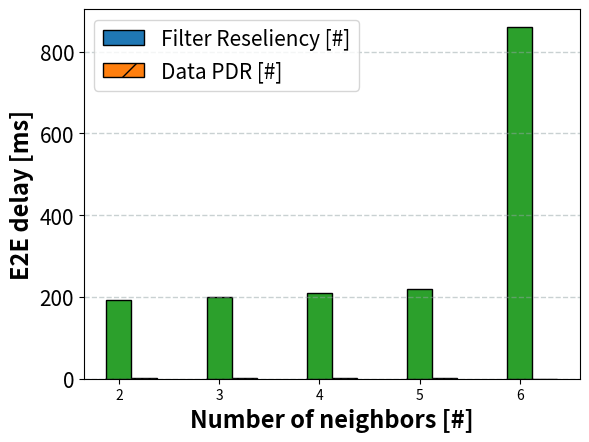

This figure's Python source:
import numpy as np 
import matplotlib.pyplot as plt 

# set width of bar 
barWidth = 0.25
# fig = plt.subplots(figsize =(12, 8)) 

# set height of bar 

PDR=[0.633136094675,0.7,0.846153846154,0.990990990991,0.021822849807445]
Filter=[0.723032069970845,0.71,0.88,0.976909413854352,0.217672413793103]




# Set position of bar on X axis 
br1 = np.arange(2,len(PDR)+2) 
print(br1)
br2 = [x + barWidth for x in br1] 
br3 = [x + barWidth for x in br2] 

colors = iter([plt.cm.tab20(i) for i in range(20)])

# next(colors)
# next(colors)
# next(colors)

plt.grid(color='#95a5a6', linestyle='--', linewidth=1, axis='y', alpha=0.5)


# Make the plot 
plt.bar(br1, Filter, width = barWidth, 
		edgecolor ='black', label ='Filter Reseliency [#]', color=[next(colors)]) 

next(colors)


plt.bar(br2, PDR,  width = barWidth, 
		edgecolor ='black', label ='Data PDR [#]',color=[next(colors)],hatch = '/') 


# plt.bar(br3, RPL,  width = barWidth, 
# 		edgecolor ='black', label ='RPL PDR [#]',color=[next(colors)],hatch = '/') 

# Adding Xticks 
plt.xlabel('Number of neighbors [#]', fontweight ='bold',fontsize=17) 
plt.ylabel('Reception Ratio [%]', fontweight ='bold',fontsize=17) 


plt.yticks(fontsize=15)
plt.legend(fontsize=15)

plt.show() 

RMSE=[1.43394533652394,1.44394533652394,1.45860840464733,1.47824637203261,2.45796016765343]
# fig = plt.subplots(figsize =(14, 8)) 
plt.grid(color='#95a5a6', linestyle='--', linewidth=1, axis='y', alpha=0.5)

plt.bar(br1, RMSE, width = barWidth, 
		edgecolor ='black', label ='RMSE [m]', color=[next(colors)]) 
plt.xlabel('Number of neighbors [#]', fontweight ='bold',fontsize=17) 
plt.ylabel('RMSE [m]', fontweight ='bold',fontsize=17) 

plt.show() 

# fig = plt.subplots(figsize =(14, 8)) 
plt.grid(color='#95a5a6', linestyle='--', linewidth=1, axis='y', alpha=0.5)

delay=[191.863,200.1,209.961,218.996,	861.0759]

plt.bar(br1, delay, width = barWidth, 
		edgecolor ='black', label ='E2E delay [ms]', color=[next(colors)]) 
plt.xlabel('Number of neighbors [#]', fontweight ='bold',fontsize=17) 
plt.ylabel('E2E delay [ms]', fontweight ='bold',fontsize=17) 


plt.show()
